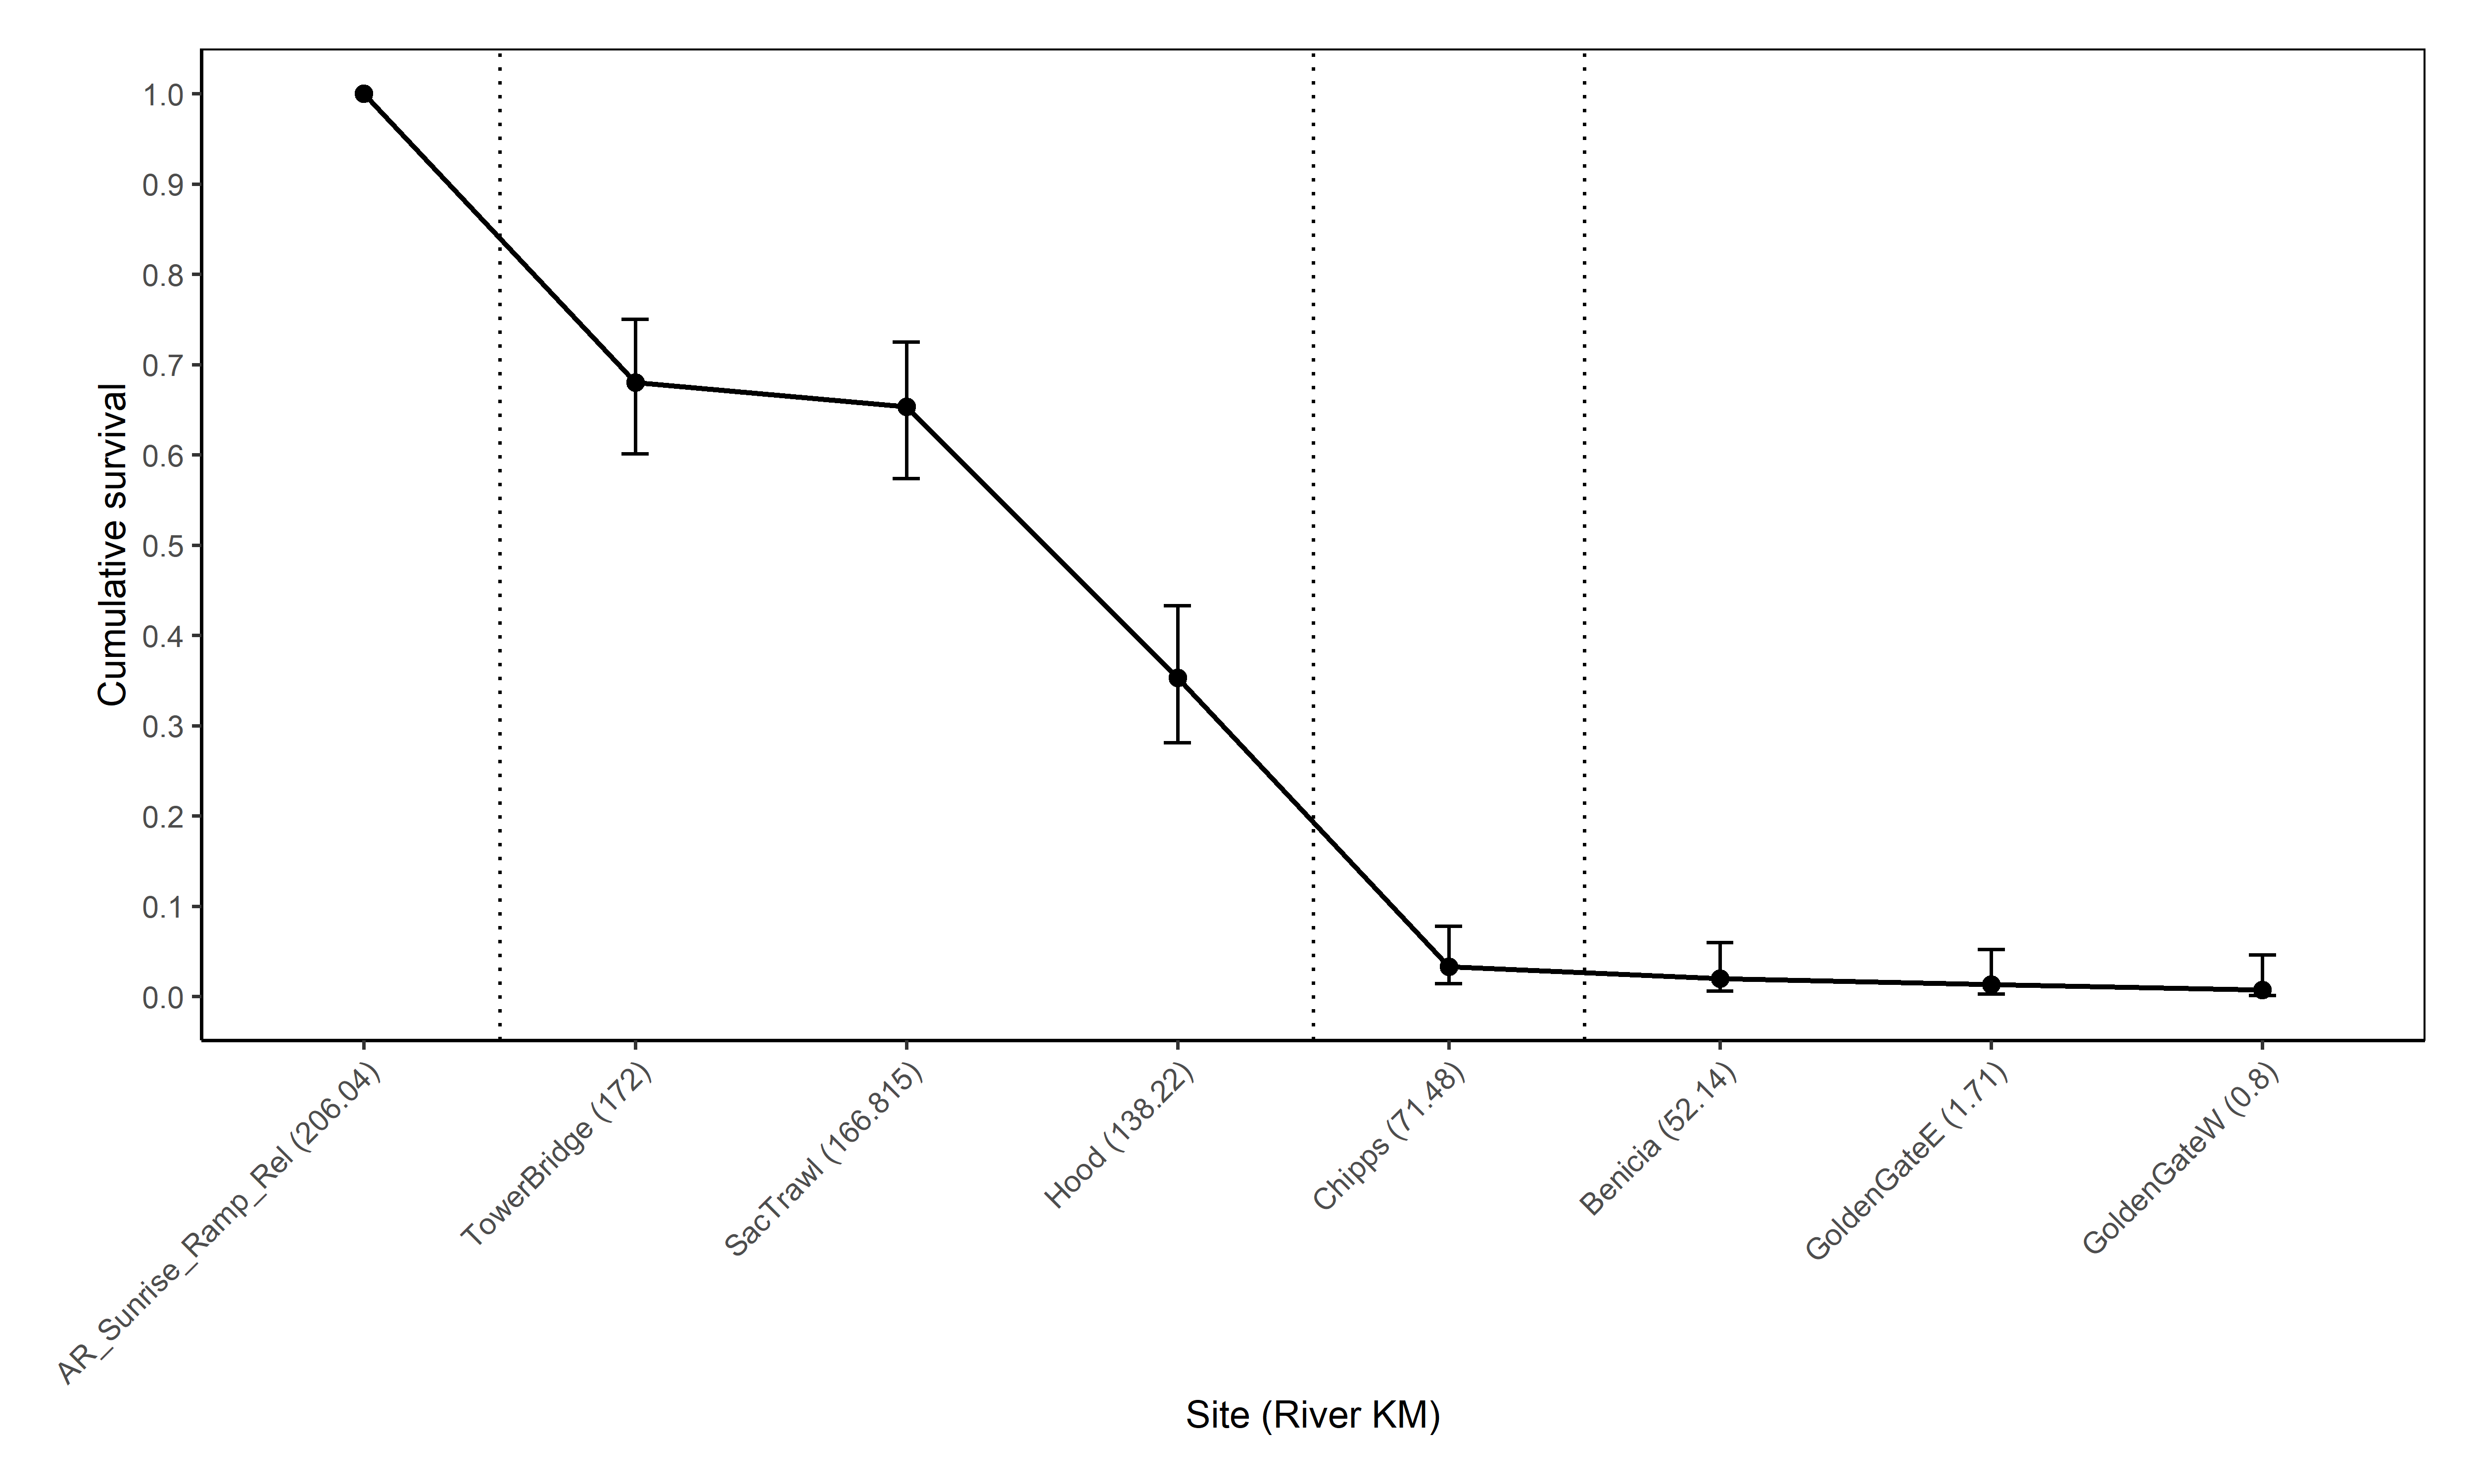

Source data for this figure (header and first rows):
Reach #, GEN, RKM, Region, Survival estimate (SE), LCI, UCI
0, AR_Sunrise_Ramp_Rel, 206, Amer R, 1 (NA), NA, NA
1, TowerBridge, 172, Lower Sac R, 0.68 (0.038), 0.601, 0.75
2, SacTrawl, 166.8, Lower Sac R, 0.653 (0.039), 0.574, 0.725
3, Hood, 138.2, Lower Sac R, 0.353 (0.039), 0.281, 0.433
4, Chipps, 71.48, West Delta, 0.033 (0.015), 0.014, 0.078
5, Benicia, 52.14, Carquinez Strait, 0.02 (0.011), 0.006, 0.06
6, GoldenGateE, 1.71, SF Bay, 0.013 (0.009), 0.003, 0.052
7, GoldenGateW, 0.8, SF Bay, 0.007 (0.007), 0.001, 0.046
